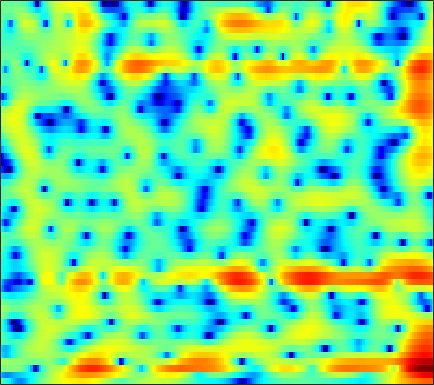

Source data for this figure (header and first rows):
-1.7683, -2.6003, -3.7788, -5.0352, -6.027, -7.4227, -8.8452, -9.8415, -10.8, -10.98, -10.332, -9.4692, -8.0977, -6.6666, -5.6268, -4.3372, -3.1544, -2.3348, -1.3267, -0.40672, 0.43476, 1.0139, 1.7215, 2.3649
-8.297, -9.813, -10.92, -10.83, -10.35, -9.585, -8.894, -8.452, -7.949, -7.507, -7.07, -6.737, -6.266, -5.75, -5.32, -4.675, -3.95, -3.353, -2.5, -1.603, -0.6854, 0.004099, 0.9091, 1.792
0.3822, -0.04371, -0.2217, -0.12, 0.0174, 0.164, 0.1965, 0.1134, -0.1587, -0.6553, -1.446, -2.285, -3.87, -6.271, -9.015, -15.78, -24.75, -13.48, -7.403, -3.968, -1.718, -0.5032, 0.6583, 1.401
1.676, 1.378, 1.087, 0.9073, 0.8323, 0.7997, 0.7962, 0.7888, 0.7546, 0.6679, 0.5092, 0.3475, 0.08952, -0.1958, -0.3946, -0.5862, -0.633, -0.5412, -0.273, 0.08242, 0.3938, 0.5464, 0.5743, 0.3488
-6.383, -7.576, -8.393, -7.893, -6.909, -5.348, -3.875, -2.913, -1.831, -0.9517, -0.2489, 0.1862, 0.6711, 1.058, 1.286, 1.521, 1.683, 1.77, 1.857, 1.904, 1.893, 1.837, 1.7, 1.486
-6.995, -8.195, -8.957, -8.339, -7.289, -5.675, -4.146, -3.131, -1.951, -0.9527, -0.1124, 0.4304, 1.07, 1.612, 1.954, 2.327, 2.595, 2.724, 2.801, 2.767, 2.611, 2.412, 2.048, 1.559
-1.811, -2.239, -2.704, -2.991, -3.078, -3.033, -2.818, -2.561, -2.103, -1.529, -0.8787, -0.3697, 0.3032, 0.9357, 1.37, 1.891, 2.333, 2.594, 2.822, 2.895, 2.808, 2.631, 2.24, 1.64
-1.27, -2.061, -3.172, -4.317, -5.157, -6.193, -7.007, -7.353, -7.283, -6.554, -5.343, -4.269, -2.793, -1.419, -0.4805, 0.6127, 1.522, 2.085, 2.672, 3.075, 3.301, 3.346, 3.236, 2.94
-2.595, -4.003, -6.192, -8.759, -10.95, -14.28, -18.44, -23.23, -44.61, -20.57, -13.86, -10.53, -7.138, -4.484, -2.83, -1.004, 0.4249, 1.272, 2.149, 2.782, 3.214, 3.415, 3.534, 3.511
-2.072, -3.825, -6.705, -10.42, -14.09, -21.38, -29.28, -22.03, -16.77, -13.3, -10.19, -7.985, -5.387, -3.219, -1.845, -0.3012, 0.919, 1.638, 2.362, 2.831, 3.069, 3.118, 3.063, 2.919
1.164, 0.1707, -1.186, -2.549, -3.485, -4.439, -4.891, -4.879, -4.395, -3.538, -2.545, -1.77, -0.7031, 0.3755, 1.104, 1.906, 2.49, 2.802, 3.039, 3.041, 2.747, 2.326, 1.491, 0.3204
1.768, 1.239, 0.5489, -0.08335, -0.4683, -0.8201, -0.9905, -1.03, -0.9536, -0.6808, -0.2563, 0.09754, 0.5783, 1.059, 1.419, 1.823, 2.116, 2.245, 2.253, 2.054, 1.605, 1.055, -0.04659, -1.671
-0.1898, -0.7094, -1.329, -1.8, -2.058, -2.3, -2.396, -2.361, -2.21, -1.984, -1.653, -1.313, -0.8067, -0.3459, -0.02667, 0.4007, 0.8179, 1.08, 1.3, 1.379, 1.344, 1.24, 0.9945, 0.6774
-3.704, -4.551, -5.468, -6.098, -6.391, -6.543, -6.457, -6.215, -5.738, -5.223, -4.712, -4.284, -3.601, -2.813, -2.205, -1.389, -0.5923, -0.04604, 0.6303, 1.198, 1.639, 1.889, 2.158, 2.356
-8.556, -11.1, -14.6, -15.8, -14.99, -13.4, -12.19, -11.61, -10.91, -10.02, -9.132, -8.595, -7.92, -6.816, -5.673, -3.932, -2.247, -1.095, 0.3538, 1.591, 2.498, 2.969, 3.37, 3.543
-7.092, -9.817, -12.85, -14.55, -14.99, -15.3, -16.6, -18.34, -18.61, -16.23, -14.17, -13.53, -14.87, -19.64, -16.1, -8.397, -3.515, -0.771, 1.924, 3.731, 4.907, 5.445, 5.665, 5.324
-4.169, -4.852, -6.202, -7.614, -8.54, -10.37, -12, -12.85, -13.5, -11.7, -10.36, -9.698, -8.292, -7.314, -6.091, -3.578, -1.171, 0.5216, 2.567, 4.023, 4.927, 5.31, 5.385, 4.933
-4.716, -4.953, -5.477, -5.921, -6.336, -7.056, -7.377, -7.323, -7.306, -6.887, -5.939, -5.309, -4.372, -3.127, -2.177, -0.9436, 0.3245, 1.253, 2.273, 3.074, 3.653, 3.881, 3.938, 3.715
-4.083, -4.515, -5.125, -5.969, -6.63, -7.244, -7.739, -7.814, -7.24, -6.386, -5.292, -4.253, -3.009, -1.795, -0.8843, 0.2012, 1.178, 1.86, 2.574, 3.112, 3.497, 3.643, 3.655, 3.466
-2.983, -3.785, -5.189, -7.105, -8.867, -11.94, -16.25, -17.93, -14.08, -9.785, -6.799, -5.039, -3.011, -1.413, -0.435, 0.6976, 1.621, 2.151, 2.732, 3.171, 3.413, 3.503, 3.492, 3.323
-1.679, -2.522, -3.832, -5.291, -6.631, -8.465, -9.957, -10.33, -9.021, -7.037, -4.902, -3.498, -1.948, -0.6294, 0.1667, 1.034, 1.707, 2.064, 2.422, 2.639, 2.72, 2.724, 2.66, 2.519
-0.6933, -1.298, -2.007, -2.656, -3.086, -3.413, -3.471, -3.373, -2.885, -2.183, -1.404, -0.7321, 0.07368, 0.7353, 1.161, 1.56, 1.761, 1.826, 1.754, 1.518, 1.232, 0.9945, 0.7178, 0.5555
-0.9911, -1.578, -2.149, -2.414, -2.328, -2.037, -1.53, -1.017, -0.3634, 0.3755, 1.073, 1.516, 2.062, 2.427, 2.589, 2.615, 2.365, 2.022, 1.257, 0.1649, -1.224, -2.398, -3.761, -4.194
-4.719, -6.534, -8.206, -7.713, -6.388, -4.409, -2.628, -1.445, -0.0632, 1.065, 2.055, 2.648, 3.236, 3.651, 3.773, 3.701, 3.339, 2.77, 1.671, -0.01857, -2.6, -5.393, -11.58, -15.81
-8.308, -11.59, -15.6, -13.78, -10.82, -7.83, -5.365, -3.957, -2.226, -0.7264, 0.5161, 1.371, 2.24, 2.885, 3.189, 3.347, 3.255, 2.973, 2.393, 1.531, 0.5003, -0.2869, -1.171, -1.554
-5.453, -6.532, -7.862, -8.662, -9.005, -9.006, -8.268, -7.18, -5.399, -3.391, -1.585, -0.4272, 0.9042, 1.862, 2.403, 2.882, 3.075, 3.122, 2.949, 2.657, 2.259, 1.916, 1.493, 1.089
-3.798, -4.745, -6.226, -8.441, -10.78, -16.07, -27.56, -16.49, -9.115, -5.125, -2.287, -0.7199, 0.8476, 1.991, 2.6, 3.153, 3.439, 3.511, 3.463, 3.287, 2.997, 2.728, 2.289, 1.756
-2.595, -2.876, -3.51, -4.356, -5.088, -5.861, -5.918, -5.159, -3.58, -1.736, -0.1622, 0.8651, 1.902, 2.619, 2.959, 3.146, 3.149, 2.981, 2.728, 2.381, 2.057, 1.828, 1.485, 1.078
-2.179, -1.766, -1.46, -1.153, -1.029, -0.7072, -0.3225, 0.08722, 0.7576, 1.425, 2.07, 2.421, 2.764, 2.825, 2.682, 2.192, 1.39, 0.5932, -0.6256, -1.76, -2.295, -2.207, -1.649, -1.028
-2.516, -1.951, -1.302, -0.7134, -0.2869, 0.2808, 0.8777, 1.298, 1.872, 2.351, 2.755, 2.919, 2.948, 2.679, 2.241, 1.281, -0.3141, -2.014, -5.621, -12.2, -25.79, -12.08, -6.04, -3.029
-4.434, -4.183, -3.704, -3.216, -2.683, -1.91, -1.036, -0.3366, 0.4831, 1.28, 1.843, 2.189, 2.383, 2.33, 2.086, 1.491, 0.5513, -0.351, -1.67, -2.883, -3.35, -3.065, -2.107, -1.005
-8.669, -9.042, -9.397, -9.21, -8.608, -7.177, -5.347, -3.967, -2.217, -0.7803, 0.3871, 1.042, 1.69, 2.054, 2.159, 2.095, 1.865, 1.616, 1.248, 0.93, 0.7278, 0.6914, 0.764, 0.9246
-14.23, -15.67, -19.13, -25.48, -24.79, -15.81, -10.03, -7.226, -4.159, -1.989, -0.2398, 0.6919, 1.658, 2.267, 2.543, 2.685, 2.655, 2.527, 2.263, 1.991, 1.714, 1.547, 1.378, 1.282
-19.64, -18.72, -17.05, -15.64, -13.82, -10.79, -7.549, -5.253, -2.742, -0.6541, 0.8848, 1.812, 2.67, 3.191, 3.367, 3.362, 3.092, 2.745, 2.133, 1.418, 0.741, 0.2977, -0.06795, -0.1619
-18.76, -15.97, -12.16, -9.343, -7.228, -4.947, -2.715, -1.296, 0.4542, 1.863, 2.945, 3.553, 4.062, 4.243, 4.157, 3.755, 2.972, 2.158, 0.7129, -1.195, -3.534, -5.287, -6.599, -5.772
-9.787, -8.449, -6.458, -4.473, -3.123, -1.34, 0.1575, 1.189, 2.303, 3.175, 3.829, 4.091, 4.233, 4.064, 3.744, 3.023, 1.952, 0.8965, -1.001, -3.481, -7.033, -10.53, -14.28, -10.91
-6.669, -5.108, -3.307, -1.673, -0.621, 0.6533, 1.677, 2.356, 3.021, 3.494, 3.692, 3.708, 3.506, 3.071, 2.597, 1.75, 0.7357, -0.2021, -1.506, -2.99, -4.324, -5.163, -5.8, -5.807
-3.06, -1.866, -0.496, 0.7215, 1.494, 2.337, 3.03, 3.352, 3.665, 3.722, 3.545, 3.293, 2.742, 2.004, 1.332, 0.3086, -0.8319, -1.738, -2.93, -4.072, -5.088, -5.68, -6.223, -6.399
0.2319, 1.001, 1.939, 2.733, 3.241, 3.759, 4.085, 4.185, 4.119, 3.797, 3.266, 2.667, 1.674, 0.4626, -0.5969, -2.058, -3.669, -4.792, -6.426, -7.903, -9.367, -10.4, -11.27, -11.35
2.007, 2.581, 3.284, 3.844, 4.205, 4.522, 4.622, 4.593, 4.283, 3.685, 2.811, 1.865, 0.3048, -1.684, -3.512, -6.106, -8.842, -10.4, -11.97, -13.46, -15.51, -18.58, -26.69, -26.22
2.252, 2.731, 3.362, 3.893, 4.244, 4.586, 4.724, 4.729, 4.438, 3.865, 2.892, 1.854, 0.04642, -2.528, -5.032, -9.794, -18.46, -36.64, -18.22, -14.62, -13.72, -13.63, -14, -13.68
0.3739, 0.7391, 1.367, 2.204, 2.785, 3.537, 4.132, 4.343, 4.45, 4.236, 3.629, 2.986, 1.761, 0.1675, -1.232, -3.281, -5.205, -6.187, -6.668, -6.614, -6.463, -6.333, -6.299, -6.384
-6.537, -6.799, -5.378, -2.926, -1.233, 0.6177, 1.975, 2.685, 3.317, 3.572, 3.549, 3.361, 2.873, 2.231, 1.679, 0.8551, 0.1501, -0.3065, -0.8359, -1.137, -1.339, -1.517, -1.684, -1.92
-13.13, -15.63, -11.4, -6.843, -4.322, -2.05, -0.4044, 0.5491, 1.376, 1.908, 2.206, 2.244, 2.18, 1.976, 1.76, 1.445, 1.127, 0.9007, 0.6414, 0.4286, 0.2844, 0.1959, 0.09035, -0.002817
-5.002, -5.121, -4.75, -3.901, -3.107, -2.047, -1.108, -0.5376, 0.0947, 0.5491, 0.7803, 0.8673, 0.8853, 0.7869, 0.6579, 0.5056, 0.3012, 0.1726, 0.1084, 0.07144, 0.1075, 0.219, 0.3665, 0.5439
-2.065, -2.306, -2.352, -2.196, -1.963, -1.471, -1.04, -0.7474, -0.3905, -0.2088, -0.1529, -0.1444, -0.2835, -0.4936, -0.6848, -1.019, -1.333, -1.514, -1.645, -1.498, -1.115, -0.7137, -0.0644, 0.576
-1.232, -1.967, -2.502, -2.378, -2.012, -1.411, -0.8244, -0.4945, -0.3556, -0.4316, -0.6037, -0.853, -1.231, -1.647, -2.008, -2.764, -3.713, -4.573, -5.734, -5.711, -4.182, -2.693, -0.735, 0.811
-2.822, -6.584, -10.91, -6.712, -3.743, -1.323, 0.03832, 0.4085, 0.2634, -0.4228, -1.579, -2.588, -3.348, -3.369, -3.245, -3.243, -4.244, -6.135, -10.95, -14.95, -6.431, -2.506, 0.7994, 2.874
-0.4793, -2.247, -3.513, -2.731, -1.609, -0.3191, 0.289, 0.2073, -0.5993, -2.394, -5.857, -10.93, -32.27, -10.33, -6.219, -3.271, -1.904, -1.452, -0.9302, -0.07843, 1.153, 2.143, 3.423, 4.352
-0.4188, -0.7479, -1.065, -1.15, -1.013, -0.9816, -1.129, -1.387, -1.941, -2.821, -3.992, -4.818, -5.206, -4.642, -3.791, -2.612, -1.512, -0.798, -0.004064, 0.739, 1.443, 1.922, 2.449, 2.801
-1.993, -1.876, -1.795, -1.753, -1.746, -1.746, -1.768, -1.808, -1.946, -2.13, -2.297, -2.337, -2.274, -2.038, -1.812, -1.366, -0.8486, -0.4396, 0.04685, 0.4748, 0.8914, 1.203, 1.528, 1.773
-2.975, -2.791, -2.604, -2.477, -2.455, -2.301, -2.098, -1.942, -1.756, -1.562, -1.327, -1.15, -0.9631, -0.7699, -0.6146, -0.3999, -0.2142, -0.08351, 0.1359, 0.3509, 0.5665, 0.7314, 0.9807, 1.227
-3.038, -3.161, -3.355, -3.474, -3.404, -3.158, -2.705, -2.258, -1.565, -0.9031, -0.3592, -0.05619, 0.2621, 0.4457, 0.5381, 0.5211, 0.4096, 0.2788, 0.1165, 0.03387, 0.03567, 0.1021, 0.3494, 0.706
-2.501, -3.218, -4.565, -6.11, -6.754, -6.4, -4.631, -3.01, -1.154, 0.2466, 1.216, 1.72, 2.136, 2.248, 2.127, 1.745, 1.147, 0.5706, -0.4112, -1.408, -2.012, -1.962, -1.315, -0.2628
-1.557, -2.378, -4.449, -8.328, -13.19, -12.02, -5.559, -2.627, 0.08283, 1.851, 2.982, 3.499, 3.751, 3.631, 3.266, 2.514, 1.343, 0.136, -2.176, -6.024, -13.59, -15.46, -6.672, -2.136
-1.497, -1.407, -1.651, -2.005, -2.092, -1.799, -0.9353, -0.1718, 0.8479, 1.635, 2.062, 2.128, 1.913, 1.374, 0.8312, -0.08379, -1.176, -2.1, -3.388, -4.601, -5.322, -4.929, -3.263, -1.157
-0.8697, -0.7036, -0.5949, -0.5526, -0.5367, -0.3835, -0.1552, 0.08314, 0.2593, 0.2603, 0.007314, -0.4003, -1.219, -2.469, -3.656, -5.544, -7.136, -7.57, -6.861, -5.458, -3.896, -2.733, -1.246, 0.1451
-0.4854, -0.7016, -0.9705, -1.179, -1.268, -1.263, -1.2, -1.138, -1.114, -1.246, -1.599, -2.071, -3.107, -4.774, -6.623, -10.54, -18.3, -21.63, -11.83, -7, -3.933, -2.226, -0.4131, 1.008
